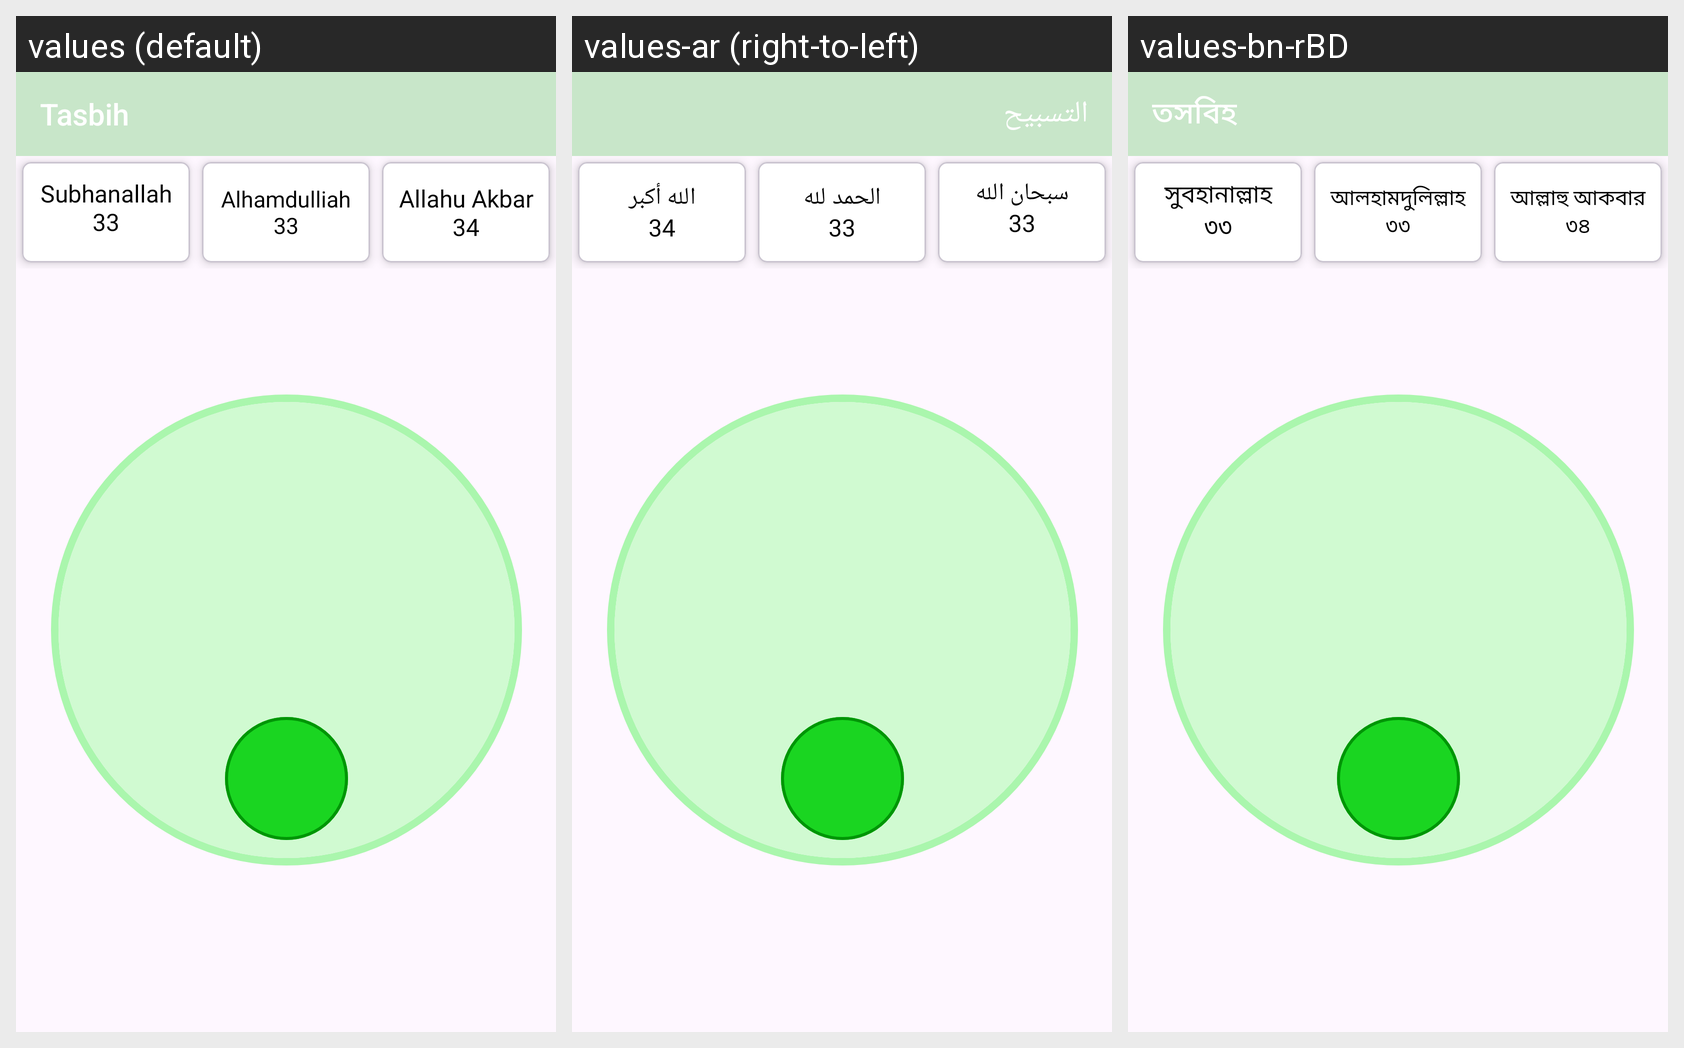

Here is an Android app screen in its default locale and in the app's own translations. Write out the translated-string differences for the strings that appear on this screen.
Android screen res/layout/fragment_count.xml rendered under 3 locales, left to right: values (default), values-ar (right-to-left), values-bn-rBD. Device: Nexus 5 (rendered at 1080×1920; each locale shown at half size, 540×960, under a caption strip naming it); theme Theme.PrayerApp.
Strings drawn on this screen, with the default value and each locale's value (text and hints the layout hard-codes, and strings that could not be matched under every locale, appear in the picture but are not listed):

counter
  values: Tasbih
  values-ar: التسبيح
  values-bn-rBD: তসবিহ

subhanallah_n33
  values: Subhanallah
      33
  values-ar: سبحان الله
      33
  values-bn-rBD: সুবহানাল্লাহ
      ৩৩

alhamdulliah_n33
  values: Alhamdulliah
      33
  values-ar: الحمد لله
      33
  values-bn-rBD: আলহামদুলিল্লাহ
      ৩৩

allahu_akbar_n34
  values: Allahu Akbar
      34
  values-ar: الله أكبر
      34
  values-bn-rBD: আল্লাহু আকবার
      ৩৪
